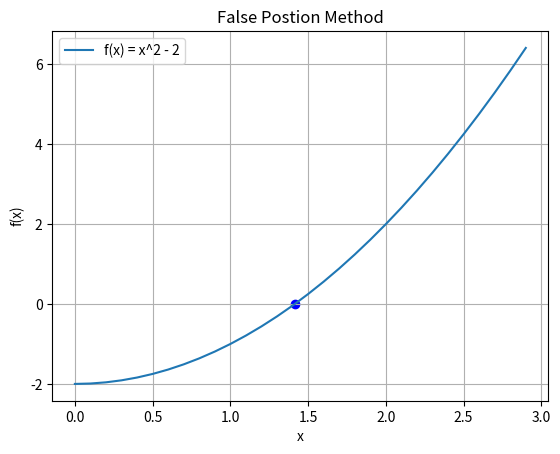

Write the Python code that produced this figure.
import numpy as np
import matplotlib.pyplot as plt

def f(x):
    return x**2 -2

def false_position(f, a, b, tol=1e-5):
    if f(a) * f(b) >= 0:
        raise ValueError("f(a) and f(b) will be oposite sign")
    
    c = a - ((b - a) * f(a)) / (f(b) - f(a)) 
    
    if abs(f(c)) < tol:
        return c
    
    elif f(a) * f(c) < 0:
        return false_position(f, a, c, tol)
    
    else:
        return false_position(f, c, b, tol)
    
    
root = false_position(f, 0, 10)

print(f"The root is {root}")
    
    
x = np.arange(0, 3, 0.1)
y = f(x)

plt.plot(x, y, label="f(x) = x^2 - 2")
plt.scatter(root,f(root),color="blue")
plt.title("False Postion Method")
plt.xlabel("x")
plt.ylabel("f(x)")

plt.legend()
plt.grid()
plt.show()
